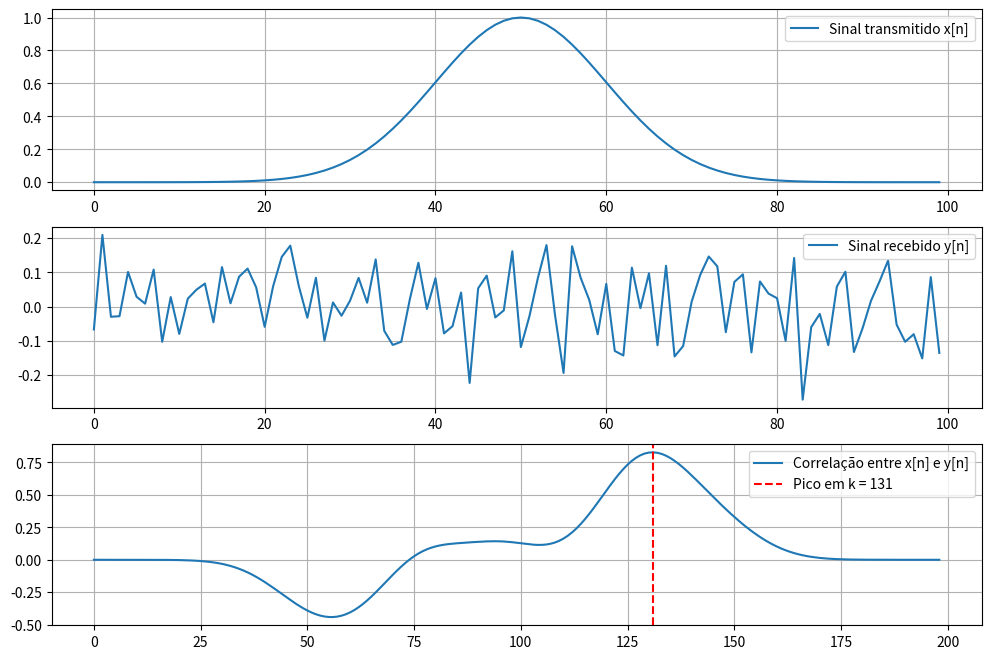

Here is the Python script that generated this plot:
import numpy as np
import matplotlib.pyplot as plt

# Parâmetros do sinal
A = 1.0  # Amplitude do pulso
tau = 10  # Largura do pulso (amostras)
fc = 77e9  # Frequência do radar (77 GHz)
c = 3e8  # Velocidade da luz (m/s)
d = 50  # Distância do objeto (m)
sigma = 1.0  # Seção transversal de radar (m²)
lambda_ = c / fc  # Comprimento de onda (m)
alpha = (A * lambda_**2 * sigma) / ((4 * np.pi)**3 * d**4)  # Fator de atenuação

# Sinal transmitido x[n]
n = np.arange(0, 100)  # Vetor de tempo discreto
x = A * np.exp(-((n - 50) ** 2) / (2 * tau**2))  # Pulso Gaussiano

# Atraso em amostras
Delta_t = int(2 * d / c * fc)  # Atraso em amostras

# Sinal recebido y[n]
y = alpha * np.roll(x, Delta_t)  # Sinal atrasado e atenuado
w = np.random.normal(0, 0.1, len(n))  # Ruído Gaussiano branco
y += w  # Adiciona ruído ao sinal recebido

# Correlação entre x[n] e y[n]
correlation = np.correlate(x, y, mode='full')

# Encontra o pico da correlação
peak_index = np.argmax(correlation)
estimated_Delta_t = peak_index - len(n) + 1

# Distância estimada
estimated_distance = (estimated_Delta_t * c) / (2 * fc)

# Plot dos sinais e correlação
plt.figure(figsize=(12, 8))

plt.subplot(3, 1, 1)
plt.plot(n, x, label='Sinal transmitido x[n]')
plt.legend()
plt.grid()

plt.subplot(3, 1, 2)
plt.plot(n, y, label='Sinal recebido y[n]')
plt.legend()
plt.grid()

plt.subplot(3, 1, 3)
plt.plot(correlation, label='Correlação entre x[n] e y[n]')
plt.axvline(peak_index, color='r', linestyle='--', label=f'Pico em k = {peak_index}')
plt.legend()
plt.grid()

plt.show()

print(f"Tempo de voo estimado: {estimated_Delta_t} amostras")
print(f"Distância estimada: {estimated_distance:.2f} metros")